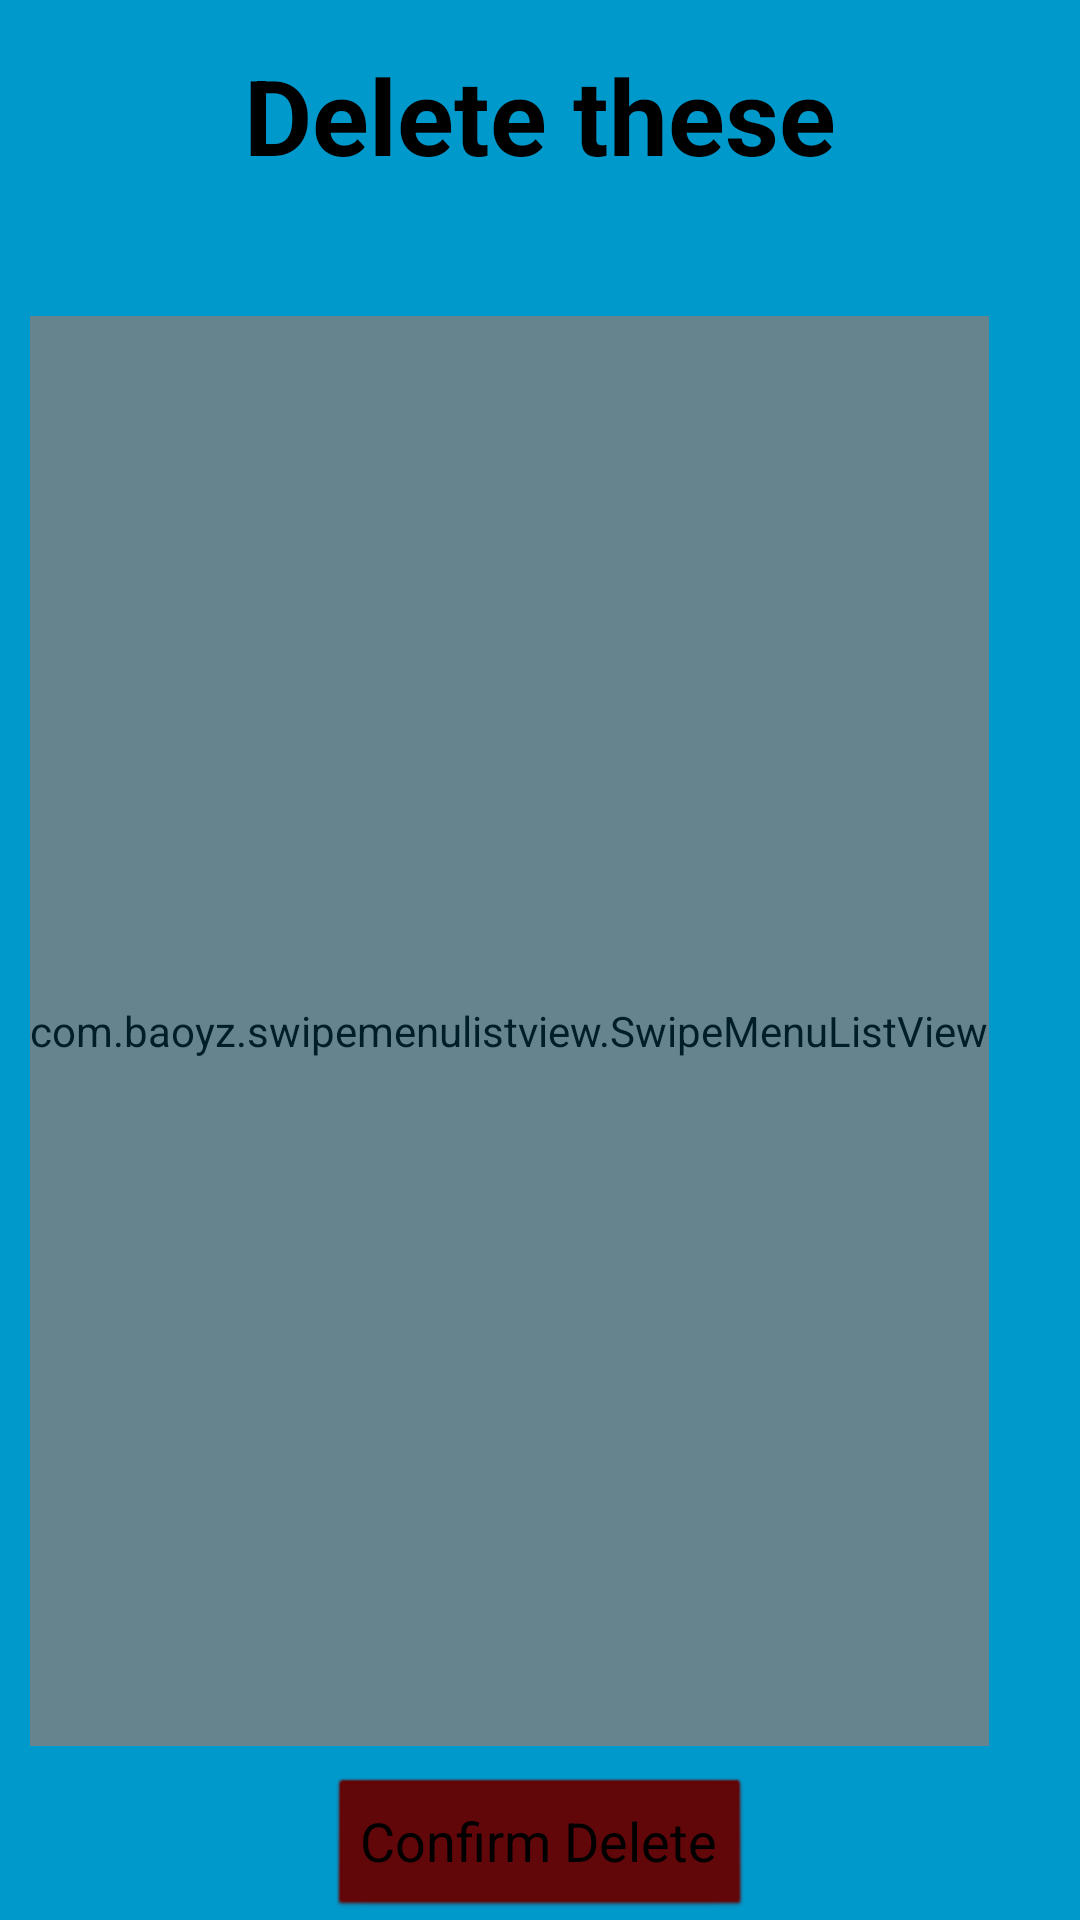

Write the Android layout XML for this screen, with the resource values it uses.
<!-- AndroidManifest.xml: application theme AppTheme -->
<!-- res/layout/activity_prospects_rec_to_delete.xml -->
<?xml version="1.0" encoding="utf-8"?>
<LinearLayout xmlns:android="http://schemas.android.com/apk/res/android"
    xmlns:tools="http://schemas.android.com/tools"
    android:layout_width="match_parent"
    android:layout_height="match_parent"
    android:background="#0099cc"
    tools:context=".ProspectsRecToDelete"
    android:orientation="vertical">
    <TextView
        android:layout_width="match_parent"
        android:layout_height="wrap_content"
        android:gravity="top"
        android:textAlignment="center"
        android:textColor="#000"
        android:textSize="35sp"
        android:textStyle="bold"
        android:layout_marginTop="15dp"
        android:text="@string/delete_these"
        android:id="@+id/deleteTheseTitle"/>
    <TextView
        android:layout_width="match_parent"
        android:layout_height="wrap_content"
        android:gravity="center_horizontal"
        android:textAlignment="center"
        android:textColor="#600"
        android:textSize="25sp"
        android:textStyle="bold"
        android:id="@+id/titleExt"/>
    <RelativeLayout
        android:layout_width="match_parent"
        android:layout_height="match_parent">

        <FrameLayout
            android:layout_width="wrap_content"
            android:layout_height="match_parent"
            android:layout_above="@+id/confirmButton">
            <ImageView
                android:id="@+id/trashsymbol"
                android:layout_width="wrap_content"
                android:layout_height="wrap_content"
                android:contentDescription="@string/garbage_image"
                android:layout_gravity="center"
                android:alpha=".3"
                android:src="@drawable/garbagesymbol" />
            <com.baoyz.swipemenulistview.SwipeMenuListView
                android:alpha="0.8"
                android:layout_width="match_parent"
                android:layout_height="match_parent"
                android:layout_marginTop="15dp"
                android:layout_margin="10dp"
                android:id="@+id/deleteList"
                android:background="#33ddff"
                tools:layout_editor_absoluteX="8dp"
                tools:layout_editor_absoluteY="78dp" />
        </FrameLayout>
        <Button
            android:id="@+id/confirmButton"
            android:layout_width="wrap_content"
            android:layout_height="wrap_content"
            android:textSize="18sp"
            android:text="@string/confirm_delete"
            android:layout_centerHorizontal="true"
            android:layout_alignParentBottom="true"
            android:backgroundTint="#600"
            android:onClick="confirmDelete"
            android:textColor="#000"
            tools:ignore="UnusedAttribute" />
    </RelativeLayout>
</LinearLayout>
<!-- resources referenced by this layout -->
<resources>
  <string name="confirm_delete">Confirm Delete</string>
  <string name="delete_these">Delete these</string>
  <string name="garbage_image">garbage image</string>
  <style name="AppTheme" parent="android:Theme.Light.NoTitleBar">
          
          <item name="colorPrimary">@color/colorPrimary</item>
          <item name="colorPrimaryDark">@color/colorPrimaryDark</item>
          <item name="colorAccent">@color/colorAccent</item>
      </style>
  <color name="colorPrimary">#3F51B5</color>
  <color name="colorPrimaryDark">#303F9F</color>
  <color name="colorAccent">#FF4081</color>
</resources>
